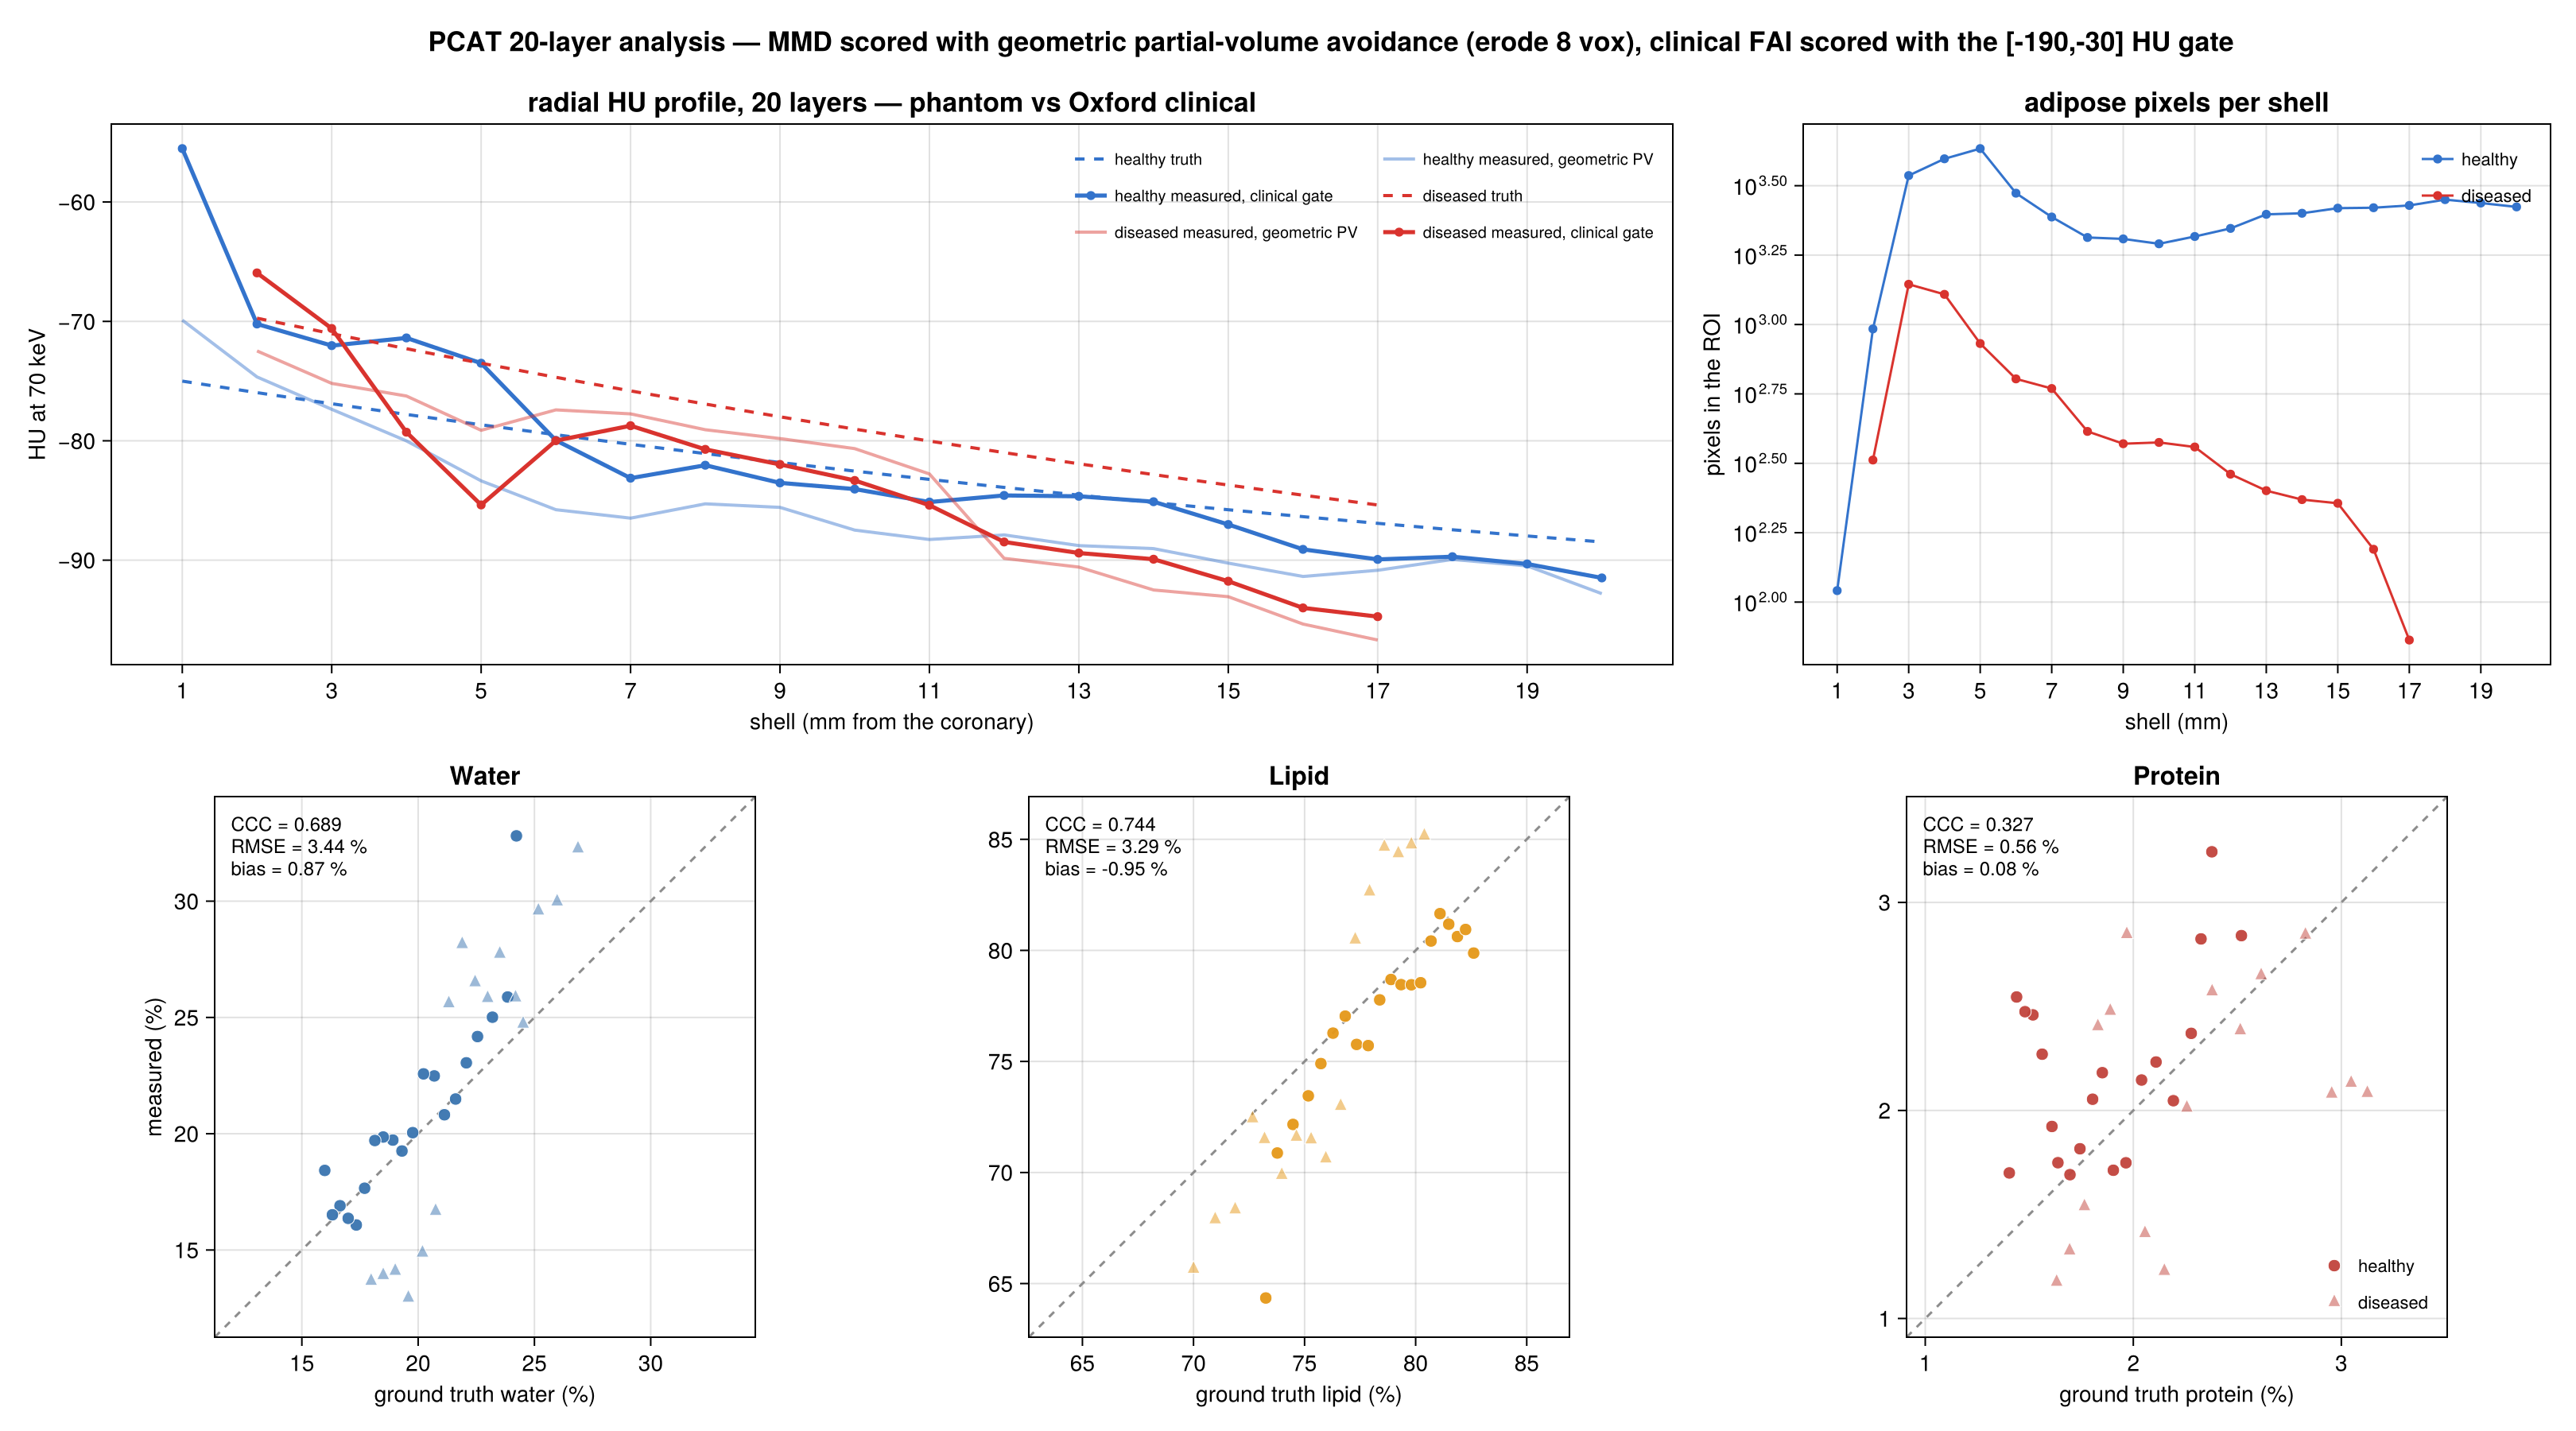

Values plotted in this chart, from the file beside it:
group, shell_mm, n_geom, n_pv, n_gate, truth_HU, HU_pv, HU_gate, gt_water, gt_lipid, gt_protein, ms_water, ms_lipid, ms_protein
healthy, 1, 7113, 110, 5702, -75, -69.89, -55.53, 0.2423, 0.7325, 0.0252, 0.3281, 0.6435, 0.0284
healthy, 2, 10268, 964, 9890, -75.97, -74.65, -70.22, 0.2385, 0.7377, 0.02378, 0.2588, 0.7088, 0.03243
healthy, 3, 12691, 3440, 12220, -76.9, -77.37, -72.03, 0.2319, 0.7448, 0.02326, 0.2501, 0.7216, 0.02825
healthy, 4, 11711, 3953, 10986, -77.79, -80.01, -71.39, 0.2255, 0.7517, 0.02279, 0.2418, 0.7345, 0.02371
healthy, 5, 10794, 4302, 9980, -78.66, -83.36, -73.5, 0.2207, 0.7573, 0.02193, 0.2305, 0.749, 0.02047
healthy, 6, 9045, 2972, 8546, -79.49, -85.77, -79.97, 0.2161, 0.7628, 0.02109, 0.2149, 0.7627, 0.02233
healthy, 7, 9823, 2439, 8925, -80.3, -86.48, -83.13, 0.2113, 0.7683, 0.0204, 0.2081, 0.7704, 0.02146
healthy, 8, 7879, 2058, 6998, -81.07, -85.28, -82.05, 0.2069, 0.7734, 0.01965, 0.2249, 0.7577, 0.01748
healthy, 9, 6999, 2034, 6377, -81.82, -85.58, -83.53, 0.2023, 0.7786, 0.01904, 0.2257, 0.7571, 0.01713
healthy, 10, 6399, 1953, 5875, -82.54, -87.48, -84.05, 0.1977, 0.7838, 0.01851, 0.2005, 0.7777, 0.02182
healthy, 11, 6488, 2075, 5912, -83.23, -88.27, -85.13, 0.193, 0.7889, 0.01804, 0.1926, 0.7869, 0.02054
healthy, 12, 6336, 2219, 5868, -83.91, -87.89, -84.58, 0.1891, 0.7934, 0.01744, 0.1973, 0.7846, 0.01816
healthy, 13, 6794, 2494, 6347, -84.55, -88.78, -84.65, 0.185, 0.7981, 0.01696, 0.1986, 0.7845, 0.01691
healthy, 14, 7309, 2516, 6901, -85.17, -89.03, -85.1, 0.1814, 0.8022, 0.01638, 0.1971, 0.7854, 0.01749
healthy, 15, 8224, 2625, 7677, -85.78, -90.25, -87.01, 0.177, 0.8069, 0.01609, 0.1766, 0.8042, 0.01923
healthy, 16, 8674, 2634, 7982, -86.36, -91.36, -89.09, 0.1734, 0.811, 0.01562, 0.1608, 0.8165, 0.0227
healthy, 17, 9077, 2685, 8242, -86.91, -90.85, -89.94, 0.1699, 0.8149, 0.01518, 0.1636, 0.8118, 0.02459
healthy, 18, 8970, 2817, 8178, -87.45, -89.94, -89.71, 0.1664, 0.8188, 0.0148, 0.169, 0.8062, 0.02475
healthy, 19, 8707, 2739, 7877, -87.97, -90.48, -90.32, 0.1631, 0.8225, 0.01439, 0.1651, 0.8094, 0.02546
healthy, 20, 8327, 2652, 7524, -88.47, -92.81, -91.49, 0.1598, 0.8261, 0.01404, 0.1842, 0.7988, 0.017
diseased, 2, 4719, 325, 4489, -69.73, -72.48, -65.94, 0.2687, 0.7, 0.03125, 0.3226, 0.6566, 0.02084
diseased, 3, 5924, 1396, 5506, -71.03, -75.19, -70.6, 0.2598, 0.7098, 0.03047, 0.2998, 0.6789, 0.02132
diseased, 4, 5428, 1284, 4814, -72.29, -76.25, -79.28, 0.2517, 0.7188, 0.02954, 0.2959, 0.6833, 0.0208
diseased, 5, 4845, 854, 3945, -73.51, -79.12, -85.37, 0.2451, 0.7266, 0.02827, 0.2472, 0.7243, 0.02844
diseased, 6, 3672, 637, 3016, -74.68, -77.41, -79.99, 0.2419, 0.732, 0.02615, 0.2585, 0.715, 0.02649
diseased, 7, 3493, 588, 3018, -75.82, -77.75, -78.74, 0.2351, 0.7397, 0.02514, 0.2773, 0.6988, 0.02384
diseased, 8, 3248, 412, 2775, -76.92, -79.07, -80.72, 0.2299, 0.7463, 0.02379, 0.2583, 0.716, 0.02572
diseased, 9, 3368, 372, 2903, -77.99, -79.82, -81.98, 0.2245, 0.7529, 0.02257, 0.2651, 0.7148, 0.02012
diseased, 10, 3110, 376, 2672, -79.02, -80.66, -83.33, 0.2189, 0.7596, 0.02149, 0.2815, 0.7062, 0.01228
diseased, 11, 3288, 362, 2837, -80.02, -82.78, -85.4, 0.2132, 0.7663, 0.02056, 0.256, 0.7299, 0.0141
diseased, 12, 3303, 289, 2832, -80.99, -89.85, -88.47, 0.2075, 0.7728, 0.01969, 0.1667, 0.8048, 0.02847
diseased, 13, 3311, 252, 2786, -81.93, -90.58, -89.4, 0.2019, 0.7792, 0.01889, 0.1488, 0.8264, 0.02478
diseased, 14, 3241, 234, 2712, -82.83, -92.5, -89.92, 0.1958, 0.7859, 0.0183, 0.1294, 0.8466, 0.02404
diseased, 15, 3217, 227, 2660, -83.71, -93.06, -91.76, 0.1901, 0.7922, 0.01765, 0.141, 0.8436, 0.01539
diseased, 16, 3043, 155, 2451, -84.56, -95.35, -94, 0.185, 0.7981, 0.01694, 0.1391, 0.8476, 0.01326
diseased, 17, 2930, 73, 2315, -85.38, -96.69, -94.73, 0.1798, 0.8039, 0.01632, 0.1367, 0.8516, 0.01176
